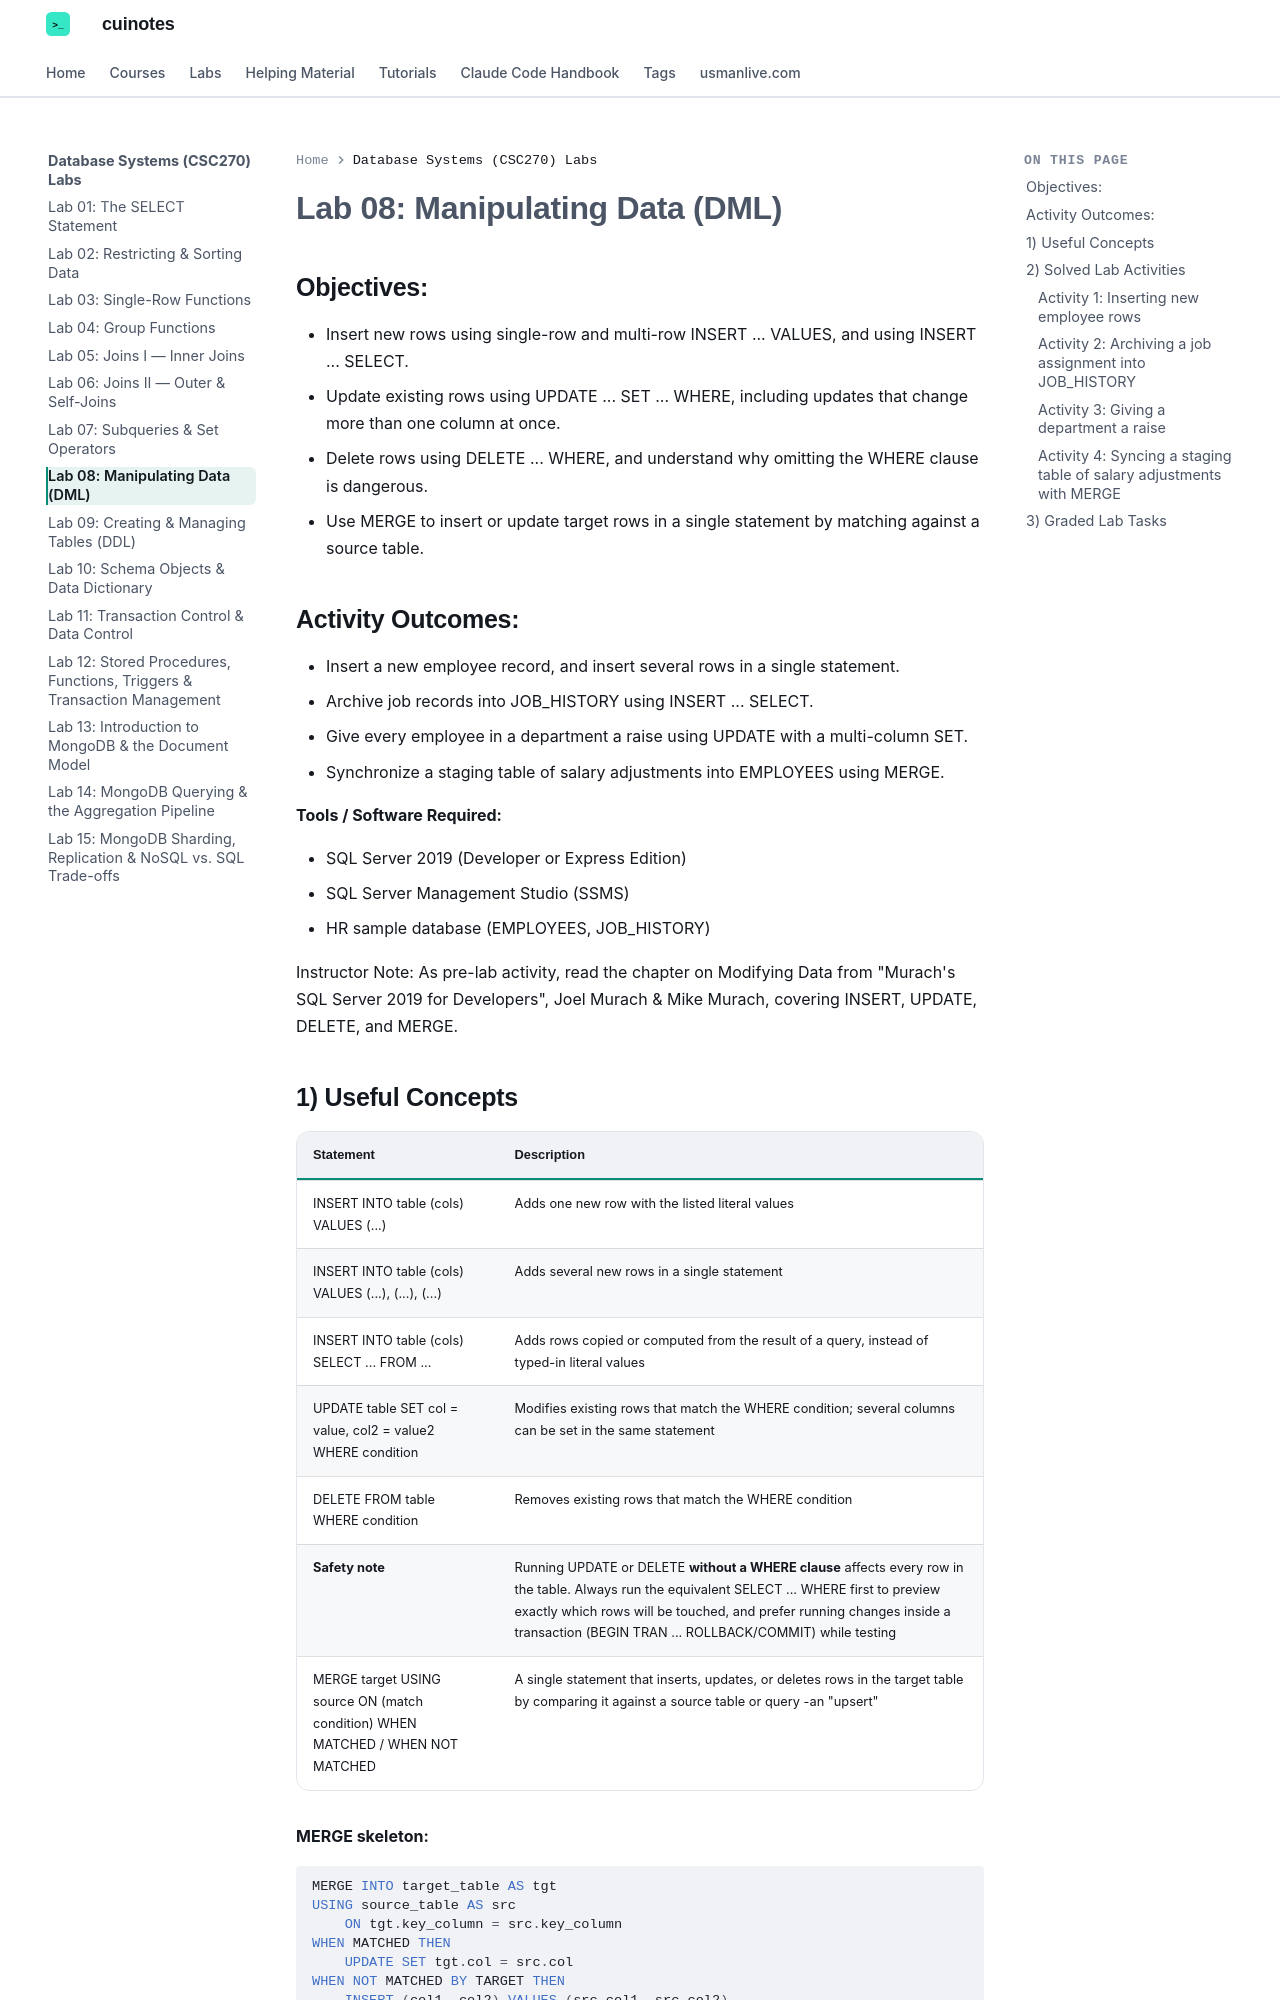

repository: mua22/mern-web-book · page: labs/database-systems/lab-08-manipulating-data-dml/index.html · generator: mkdocs

---
title: "Lab 08: Manipulating Data (DML)"
---

# Lab 08: Manipulating Data (DML)

## Objectives:

- Insert new rows using single-row and multi-row INSERT ... VALUES, and using INSERT ... SELECT.
- Update existing rows using UPDATE ... SET ... WHERE, including updates that change more than one column at once.
- Delete rows using DELETE ... WHERE, and understand why omitting the WHERE clause is dangerous.
- Use MERGE to insert or update target rows in a single statement by matching against a source table.

## Activity Outcomes:

- Insert a new employee record, and insert several rows in a single statement.
- Archive job records into JOB_HISTORY using INSERT ... SELECT.
- Give every employee in a department a raise using UPDATE with a multi-column SET.
- Synchronize a staging table of salary adjustments into EMPLOYEES using MERGE.

**Tools / Software Required:**

- SQL Server 2019 (Developer or Express Edition)
- SQL Server Management Studio (SSMS)
- HR sample database (EMPLOYEES, JOB_HISTORY)

Instructor Note: As pre-lab activity, read the chapter on Modifying Data from "Murach's SQL Server 2019 for Developers", Joel Murach & Mike Murach, covering INSERT, UPDATE, DELETE, and MERGE.
